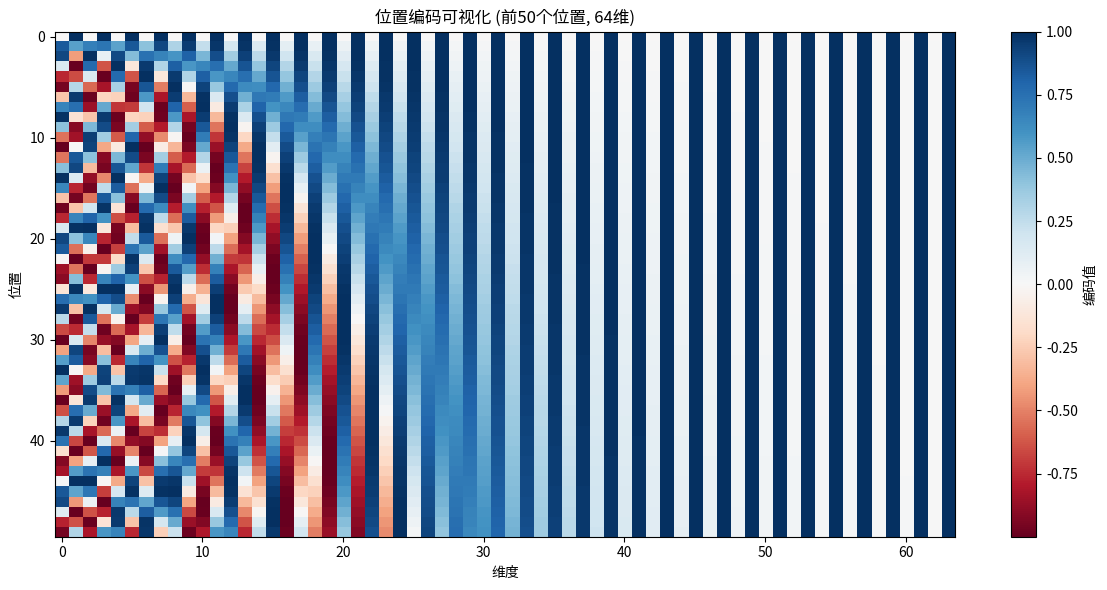

Reproduce this figure in Python. (Note: this script raises an exception after producing the figure.)
import numpy as np

try:
    import matplotlib.pyplot as plt
    MATPLOTLIB_AVAILABLE = True
except ImportError:
    plt = None
    MATPLOTLIB_AVAILABLE = False
    print("Warning: matplotlib not available. Visualization functionality will be disabled.")

def get_positional_encoding(pos, d_model, T=10000):
    """
    计算给定位置和模型维度的位置编码
    
    参数:
    pos: 位置索引 (从0开始)
    d_model: 模型维度 (必须是偶数)
    T: 频率基数，默认为10000
    
    返回:
    PE: 位置编码向量，形状为(d_model,)
    """
    # 创建位置编码向量
    PE = np.zeros(d_model)
    
    # 对于每个维度i
    for i in range(d_model):
        # 计算频率参数
        if i % 2 == 0:  # 偶数维度使用正弦
            div_term = np.power(T, (2 * (i // 2)) / d_model)
            PE[i] = np.sin(pos / div_term)
        else:  # 奇数维度使用余弦
            div_term = np.power(T, (2 * (i // 2)) / d_model)
            PE[i] = np.cos(pos / div_term)
            
    return PE

# 新增：演示周期和波长的概念
def demonstrate_period_vs_wavelength():
    """
    演示周期和波长的概念差异
    """
    print("=== 周期和波长的概念演示 ===")
    print("在数学函数中:")
    print("- 周期(T)是指函数重复自身的间隔")
    print("- 波长(λ)通常指物理波中相邻波峰之间的距离")
    print("- 在位置编码的上下文中，我们关注的是函数值重复的间隔")
    print()
    
    # 展示不同频率参数的影响
    positions = np.arange(0, 50, 0.1)
    
    # 高频情况 (频率参数小)
    freq_param_small = 1.0
    sine_small = np.sin(positions / freq_param_small)
    
    # 低频情况 (频率参数大)
    freq_param_large = 10.0
    sine_large = np.sin(positions / freq_param_large)
    
    print(f"对于 sin(pos/{freq_param_small}):")
    print(f"  - 频率参数: {freq_param_small}")
    print(f"  - 周期: 2π * {freq_param_small} = {2*np.pi*freq_param_small:.2f}")
    print()
    
    print(f"对于 sin(pos/{freq_param_large}):")
    print(f"  - 频率参数: {freq_param_large}")
    print(f"  - 周期: 2π * {freq_param_large} = {2*np.pi*freq_param_large:.2f}")
    print()
    
    print("结论:")
    print("- 频率参数越大，函数振荡越慢(周期越长)")
    print("- 频率参数越小，函数振荡越快(周期越短)")

# 新增：分析频率和波长的变化
def analyze_frequency_and_wavelength(d_model=8, T=10000):
    """
    分析位置编码中频率和波长如何随维度变化
    """
    print("=== 频率和波长分析 ===")
    print(f"模型维度: {d_model}")
    print(f"频率基数 T: {T}")
    print()
    
    for i in range(d_model):
        # 计算频率参数（角频率）
        k = i // 2
        # 角频率 ω = 1 / T^(2k/d_model)
        angular_freq = 1 / (T ** (2 * k / d_model))
        # 周期 T = 2π / ω = 2π * T^(2k/d_model)
        period = 2 * np.pi * (T ** (2 * k / d_model))
        
        func_type = "正弦" if i % 2 == 0 else "余弦"
        print(f"维度 {i:2d} ({func_type}): 角频率 = {angular_freq:.2e}, 周期 = {period:.2f}")

# 示例计算
print("=== Transformer位置编码计算示例 ===\n")

# 设置较小的维度以便展示 (实际中常用512或1024)
d_model = 8
print(f"模型维度: {d_model}")

# 计算前几个位置的编码
for pos in range(5):
    pe = get_positional_encoding(pos, d_model)
    print(f"位置 {pos} 的编码向量:")
    print(f"  {pe}")
    print()

# 展示特定维度上的值变化
print("=== 查看特定维度上的值如何随位置变化 ===")
dims_to_show = [0, 1, 2, 3]  # 显示前4个维度
positions = range(10)  # 查看前10个位置

for dim in dims_to_show:
    values = []
    for pos in positions:
        pe = get_positional_encoding(pos, d_model)
        values.append(pe[dim])
    print(f"维度 {dim}: {' '.join([f'{v:7.4f}' for v in values])}")

print("\n=== 频率参数计算示例 ===")
print("对于d_model=8的情况:")
for i in range(d_model):
    if i % 2 == 0:
        k = i // 2
        freq = 10000 ** (2 * k / d_model)
        print(f"维度 {i} (正弦): 频率参数 = 10000^(2*{k}/{d_model}) = {freq:.2f}")

# 调用新增的演示函数
demonstrate_period_vs_wavelength()
print()

# 调用新增的分析函数
analyze_frequency_and_wavelength(d_model)

# 可视化位置编码
def visualize_positional_encoding(max_positions=50, d_model=64):
    """
    可视化位置编码矩阵
    """
    if not MATPLOTLIB_AVAILABLE:
        print("Visualization skipped: matplotlib not available.")
        return
        
    plt.figure(figsize=(12, 6))
    
    # 创建位置编码矩阵
    pe_matrix = np.zeros((max_positions, d_model))
    for pos in range(max_positions):
        pe_matrix[pos, :] = get_positional_encoding(pos, d_model)
    
    # 绘制热力图
    plt.imshow(pe_matrix, cmap='RdBu', aspect='auto')
    plt.colorbar(label='编码值')
    plt.xlabel('维度')
    plt.ylabel('位置')
    plt.title('位置编码可视化 (前50个位置, 64维)')
    plt.tight_layout()
    plt.savefig('/Users/huangyunsheng/projects/CS101/positional_encoding_visualization.png')
    plt.close()

# 生成可视化图表
if MATPLOTLIB_AVAILABLE:
    visualize_positional_encoding()
    print("\n已生成位置编码可视化图表: positional_encoding_visualization.png")
else:
    print("\n跳过可视化: 未安装 matplotlib")
